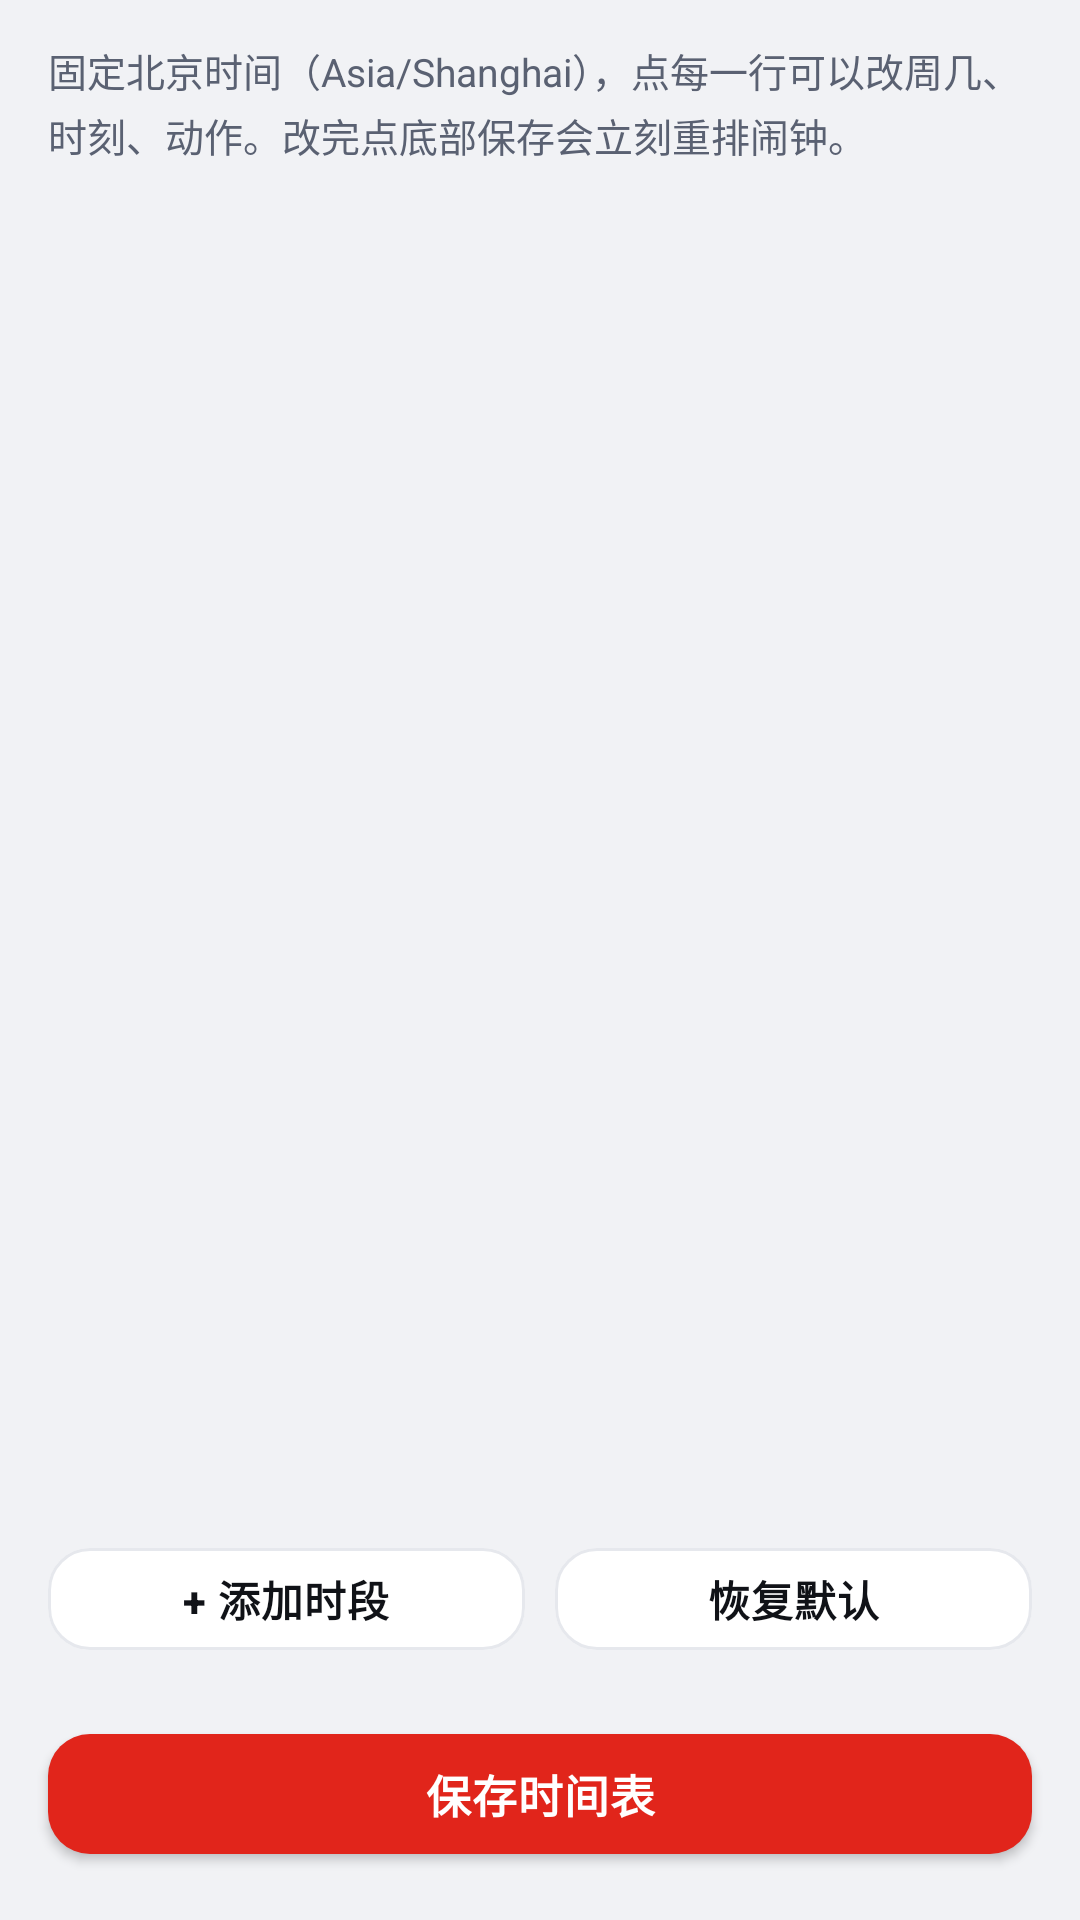

Here is an Android app screen rendered from its layout file. Give the layout XML and the strings, colors and styles it references.
<!-- AndroidManifest.xml: application theme Theme.JdSniper -->
<!-- res/layout/activity_schedule.xml -->
<?xml version="1.0" encoding="utf-8"?>
<LinearLayout xmlns:android="http://schemas.android.com/apk/res/android"
    android:layout_width="match_parent"
    android:layout_height="match_parent"
    android:background="@color/bg"
    android:orientation="vertical">

    <TextView
        style="@style/Text.Body"
        android:layout_width="match_parent"
        android:layout_height="wrap_content"
        android:lineSpacingExtra="3dp"
        android:paddingStart="16dp"
        android:paddingTop="14dp"
        android:paddingEnd="16dp"
        android:paddingBottom="10dp"
        android:text="@string/schedule_hint" />

    <ScrollView
        android:layout_width="match_parent"
        android:layout_height="0dp"
        android:layout_weight="1"
        android:clipToPadding="false"
        android:paddingStart="16dp"
        android:paddingEnd="16dp"
        android:scrollbars="none">

        <LinearLayout
            android:id="@+id/eventBox"
            android:layout_width="match_parent"
            android:layout_height="wrap_content"
            android:orientation="vertical" />
    </ScrollView>

    <LinearLayout
        android:layout_width="match_parent"
        android:layout_height="wrap_content"
        android:orientation="horizontal"
        android:paddingStart="16dp"
        android:paddingTop="8dp"
        android:paddingEnd="16dp">

        <com.google.android.material.button.MaterialButton
            android:id="@+id/btnAddEvent"
            style="@style/Widget.JdSniper.Button.Outlined"
            android:layout_width="0dp"
            android:layout_height="wrap_content"
            android:layout_weight="1"
            android:text="@string/event_add" />

        <com.google.android.material.button.MaterialButton
            android:id="@+id/btnResetEvents"
            style="@style/Widget.JdSniper.Button.Outlined"
            android:layout_width="0dp"
            android:layout_height="wrap_content"
            android:layout_marginStart="10dp"
            android:layout_weight="1"
            android:text="@string/event_reset" />
    </LinearLayout>

    <com.google.android.material.button.MaterialButton
        android:id="@+id/btnSaveSchedule"
        android:layout_width="match_parent"
        android:layout_height="wrap_content"
        android:layout_margin="16dp"
        android:text="@string/btn_save_schedule" />
</LinearLayout>
<!-- resources referenced by this layout -->
<resources>
  <color name="bg">#F1F2F5</color>
  <string name="btn_save_schedule">保存时间表</string>
  <string name="event_add">+ 添加时段</string>
  <string name="event_reset">恢复默认</string>
  <string name="schedule_hint">固定北京时间（Asia/Shanghai），点每一行可以改周几、时刻、动作。改完点底部保存会立刻重排闹钟。</string>
  <style name="Text.Body" parent="">
          <item name="android:textSize">13sp</item>
          <item name="android:textColor">@color/text_secondary</item>
          <item name="android:includeFontPadding">false</item>
      </style>
  <style name="Widget.JdSniper.Button.Outlined" parent="Widget.MaterialComponents.Button.OutlinedButton">
          <item name="cornerRadius">14dp</item>
          <item name="android:textSize">14sp</item>
          <item name="android:minHeight">46dp</item>
          <item name="strokeColor">@color/stroke</item>
          <item name="android:textColor">@color/text_primary</item>
          <item name="backgroundTint">@color/surface</item>
      </style>
  <style name="Theme.JdSniper" parent="Theme.Material3.DayNight.NoActionBar">
          <item name="colorPrimary">@color/brand_red</item>
          <item name="colorOnPrimary">#FFFFFF</item>
          <item name="colorPrimaryContainer">#FFE8E5</item>
          <item name="colorOnPrimaryContainer">@color/brand_red_dark</item>
          <item name="colorSecondary">@color/ok_green</item>
          <item name="colorOnSecondary">#FFFFFF</item>
          <item name="colorSurface">@color/surface</item>
          <item name="colorOnSurface">@color/text_primary</item>
          <item name="colorSurfaceVariant">@color/surface_alt</item>
          <item name="colorOnSurfaceVariant">@color/text_secondary</item>
          <item name="colorOutline">@color/stroke</item>
          <item name="android:colorBackground">@color/bg</item>
          <item name="android:textColorPrimary">@color/text_primary</item>
          <item name="android:textColorSecondary">@color/text_secondary</item>
          <item name="android:statusBarColor">@color/bg</item>
          <item name="android:windowLightStatusBar">true</item>
          <item name="android:navigationBarColor">@color/surface</item>
          <item name="android:windowLightNavigationBar" tools:targetApi="27">true</item>
          <item name="materialButtonStyle">@style/Widget.JdSniper.Button</item>
      </style>
  <color name="text_secondary">#5A6172</color>
  <color name="stroke">#E6E8ED</color>
  <color name="text_primary">#101217</color>
  <color name="surface">#FFFFFF</color>
  <color name="brand_red">#E1251B</color>
  <color name="brand_red_dark">#B01A12</color>
  <color name="ok_green">#0BA36B</color>
  <color name="surface_alt">#FAFBFC</color>
  <style name="Widget.JdSniper.Button" parent="Widget.MaterialComponents.Button">
          <item name="cornerRadius">14dp</item>
          <item name="android:textSize">15sp</item>
          <item name="android:textStyle">bold</item>
          <item name="android:letterSpacing">0.02</item>
          <item name="android:minHeight">52dp</item>
          <item name="backgroundTint">@color/brand_red</item>
          <item name="android:textColor">#FFFFFF</item>
      </style>
</resources>
